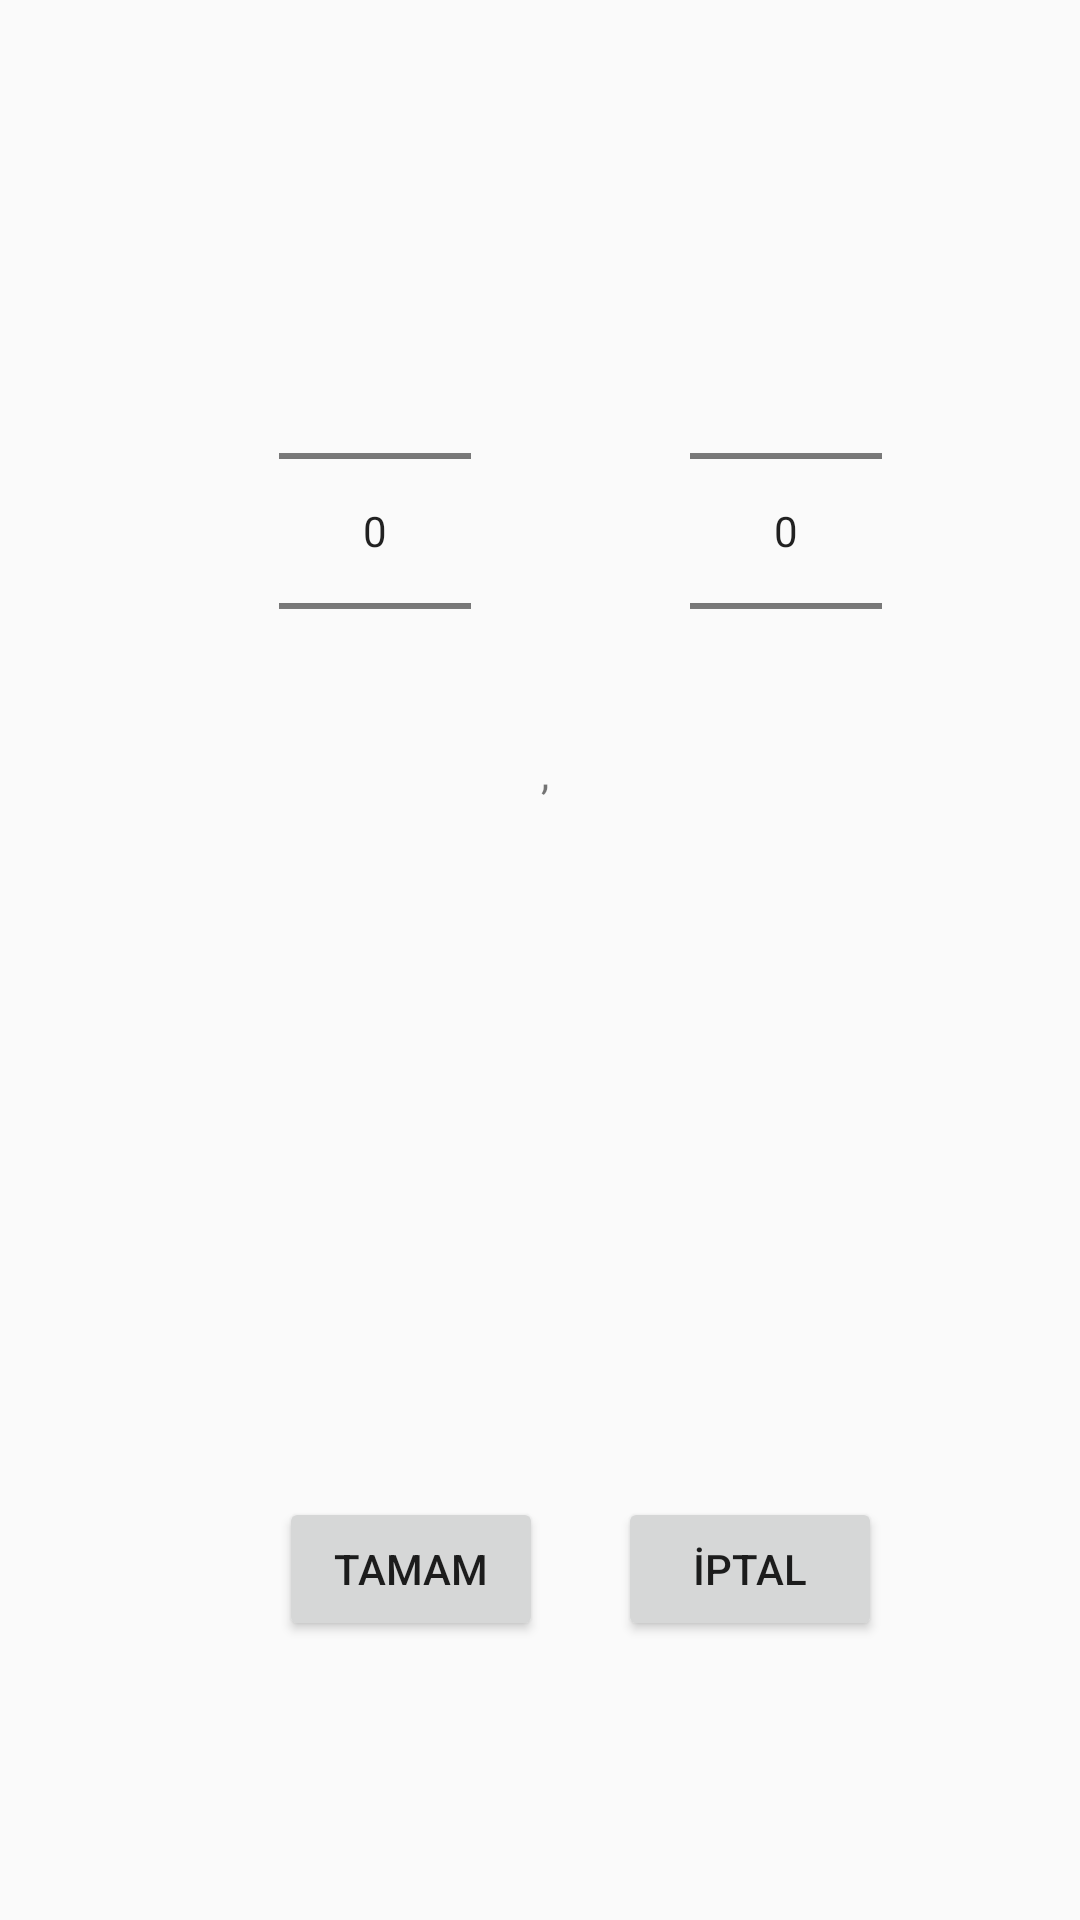

Reconstruct the res/layout file that produces this screen, plus the resources it refers to.
<!-- AndroidManifest.xml: application theme AppTheme -->
<!-- res/layout/dialog2.xml -->
<RelativeLayout xmlns:android="http://schemas.android.com/apk/res/android"
    android:layout_width="fill_parent"
    android:layout_height="fill_parent" >

    <NumberPicker
        android:id="@+id/numberPicker1"
        android:layout_width="wrap_content"
        android:layout_height="wrap_content"
        android:layout_marginTop="87dp"
        android:layout_alignParentTop="true"
        android:layout_alignParentLeft="true"
        android:layout_alignParentStart="true"
        android:layout_marginLeft="93dp"
        android:layout_marginStart="93dp" />

    <NumberPicker
        android:layout_width="wrap_content"
        android:layout_height="wrap_content"
        android:id="@+id/numberPicker"
        android:layout_alignTop="@+id/numberPicker1"
        android:layout_toRightOf="@+id/numberPicker1"
        android:layout_toEndOf="@+id/numberPicker1"
        android:layout_marginLeft="73dp"
        android:layout_marginStart="73dp" />

    <TextView
        android:layout_width="wrap_content"
        android:layout_height="wrap_content"
        android:text="       ,"
        android:id="@+id/textView12"
        android:layout_alignBottom="@+id/numberPicker"
        android:layout_toRightOf="@+id/numberPicker1"
        android:layout_toEndOf="@+id/numberPicker1" />

    <Button
        android:layout_width="wrap_content"
        android:layout_height="wrap_content"
        android:text="Tamam"
        android:id="@+id/button3"
        android:layout_alignParentBottom="true"
        android:layout_alignLeft="@+id/numberPicker1"
        android:layout_alignStart="@+id/numberPicker1"
        android:layout_marginBottom="93dp" />

    <Button
        android:layout_width="wrap_content"
        android:layout_height="wrap_content"
        android:text="İptal"
        android:id="@+id/button4"
        android:layout_alignTop="@+id/button3"
        android:layout_alignRight="@+id/numberPicker"
        android:layout_alignEnd="@+id/numberPicker" />

</RelativeLayout>
<!-- resources referenced by this layout -->
<resources>
  <style name="AppTheme" parent="Theme.AppCompat.Light.DarkActionBar">
          
          <item name="colorPrimary">@color/colorPrimary</item>
          <item name="colorPrimaryDark">@color/colorPrimaryDark</item>
          <item name="colorAccent">@color/colorAccent</item>
  
      </style>
  <color name="colorPrimary">#3F51B5</color>
  <color name="colorPrimaryDark">#303F9F</color>
  <color name="colorAccent">#FF4081</color>
</resources>
